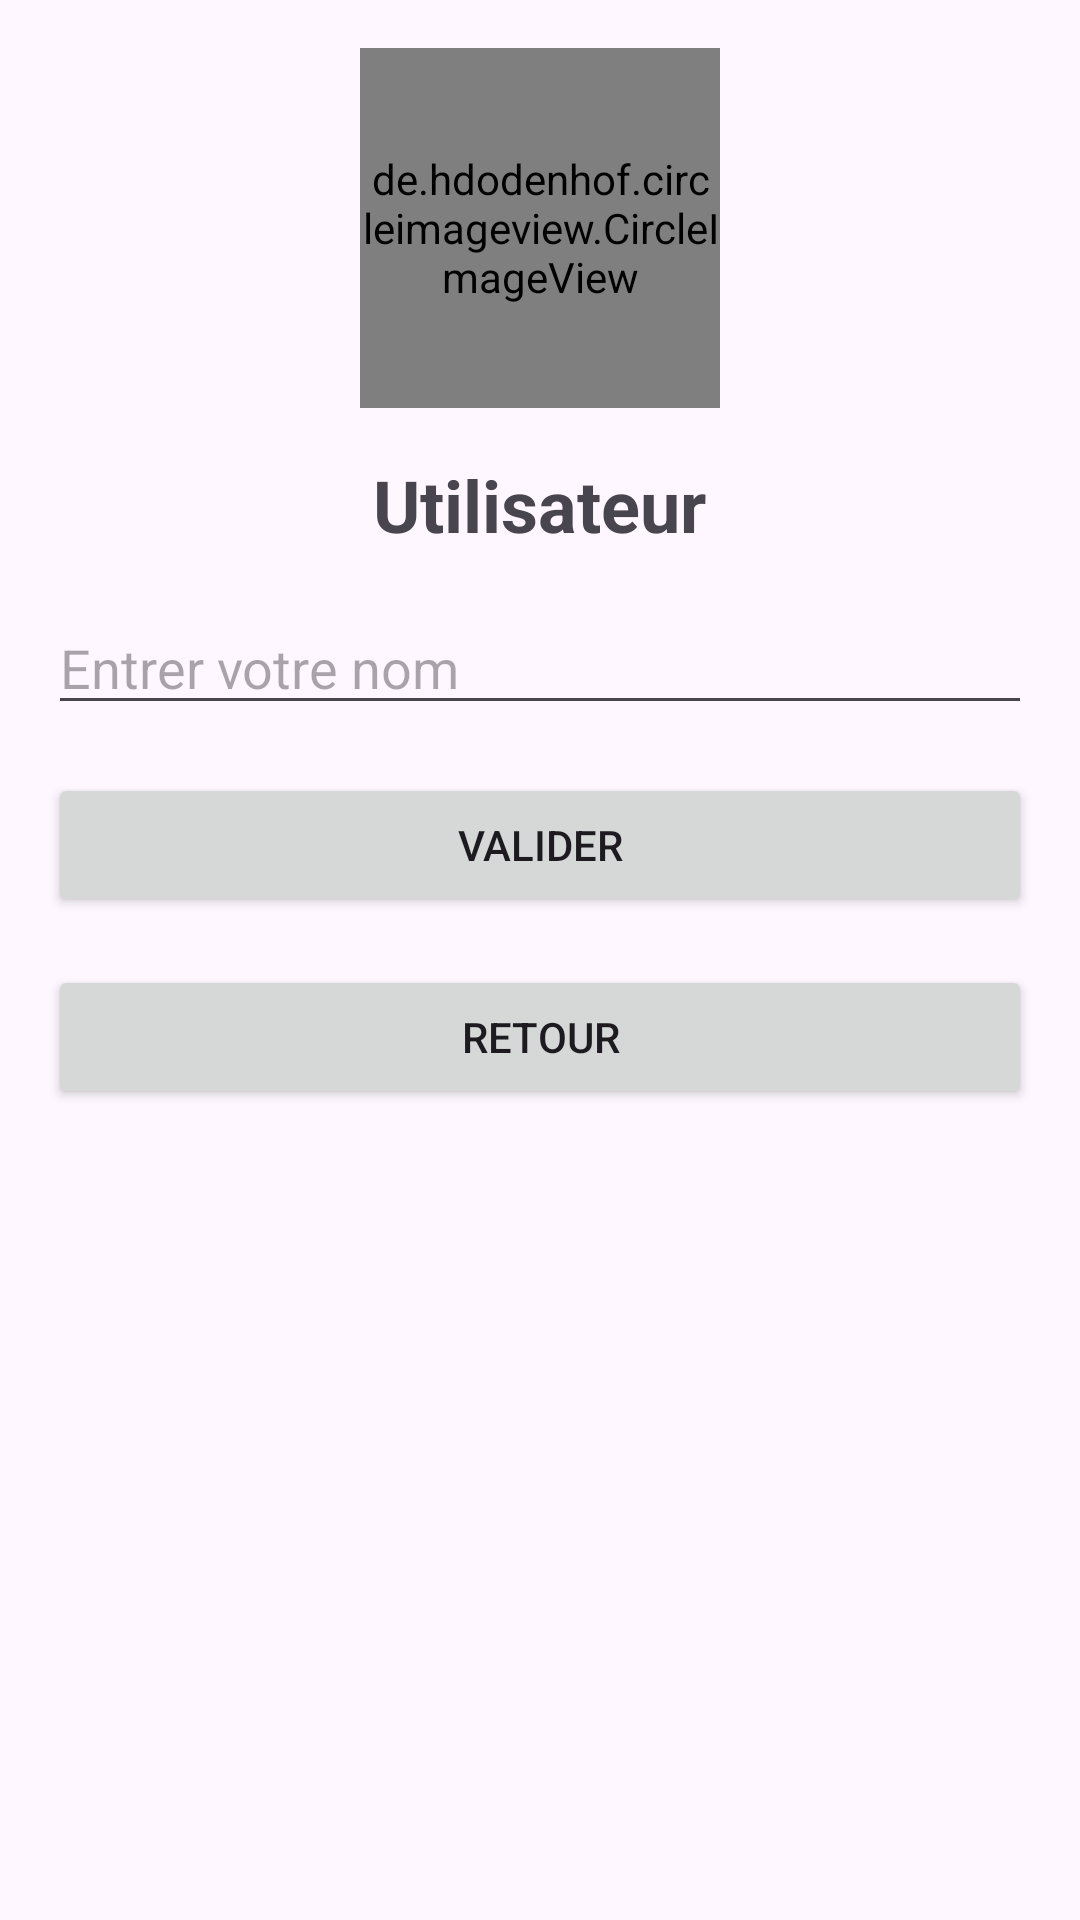

Write the Android layout XML for this screen, with the resource values it uses.
<!-- AndroidManifest.xml: application theme Theme.BubbleApp -->
<!-- res/layout/profil.xml -->
<?xml version="1.0" encoding="utf-8"?>
<LinearLayout xmlns:android="http://schemas.android.com/apk/res/android"
    android:layout_width="match_parent"
    android:layout_height="match_parent"
    android:orientation="vertical"
    android:padding="16dp"
    android:forceDarkAllowed="false">

    <de.hdodenhof.circleimageview.CircleImageView
        android:id="@+id/profileImageView"
        android:layout_width="120dp"
        android:layout_height="120dp"
        android:src="@drawable/default_profile_image"
        android:layout_gravity="center_horizontal"/>

    <TextView
        android:id="@+id/nameTextView"
        android:layout_width="wrap_content"
        android:layout_height="wrap_content"
        android:text="@string/default_name"
        android:textSize="24sp"
        android:textStyle="bold"
        android:layout_gravity="center_horizontal"
        android:layout_marginTop="16dp"/>

    <EditText
        android:id="@+id/nameEditText"
        android:layout_width="match_parent"
        android:layout_height="wrap_content"
        android:hint="@string/name_hint"
        android:inputType="text"
        android:layout_marginTop="16dp"/>

    <Button
        android:id="@+id/saveButton"
        android:layout_width="match_parent"
        android:layout_height="wrap_content"
        android:text="@string/save_button_text"
        android:layout_marginTop="16dp"/>

    <Button
        android:id="@+id/retourButton"
        android:layout_width="match_parent"
        android:layout_height="wrap_content"
        android:text="Retour"
        android:layout_marginTop="16dp"/>

</LinearLayout>
<!-- resources referenced by this layout -->
<resources>
  <!-- drawable default_profile_image: png bitmap (mipmap-hdpi, 3383 bytes) -->
  <string name="default_name">Utilisateur</string>
  <string name="name_hint">Entrer votre nom</string>
  <string name="save_button_text">Valider</string>
  <style name="Theme.BubbleApp" parent="android:Theme.Material.Light.NoActionBar">
          <item name="android:statusBarColor">@color/purple_700</item>
      </style>
  <color name="purple_700">#FF3700B3</color>
</resources>
